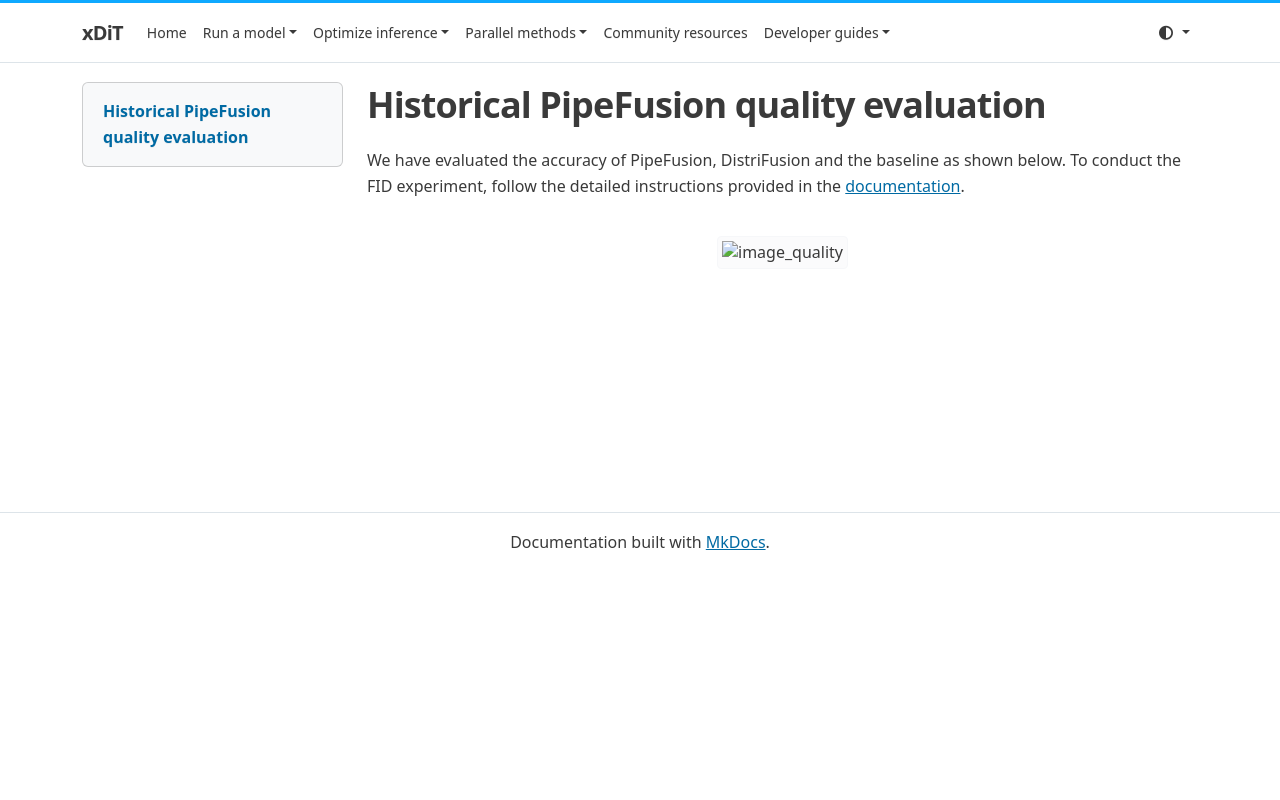

repository: xdit-project/xDiT · page: archive/performance/pipefusion/index.html · generator: mkdocs

# Historical PipeFusion quality evaluation

We have evaluated the accuracy of PipeFusion, DistriFusion and the baseline as shown below. To conduct the FID experiment, follow the detailed instructions provided in the [documentation](../fid/FID.md).

<div align="center">
    <img src="https://raw.githubusercontent.com/xdit-project/xdit_assets/main/image_quality.png" alt="image_quality">
</div>
